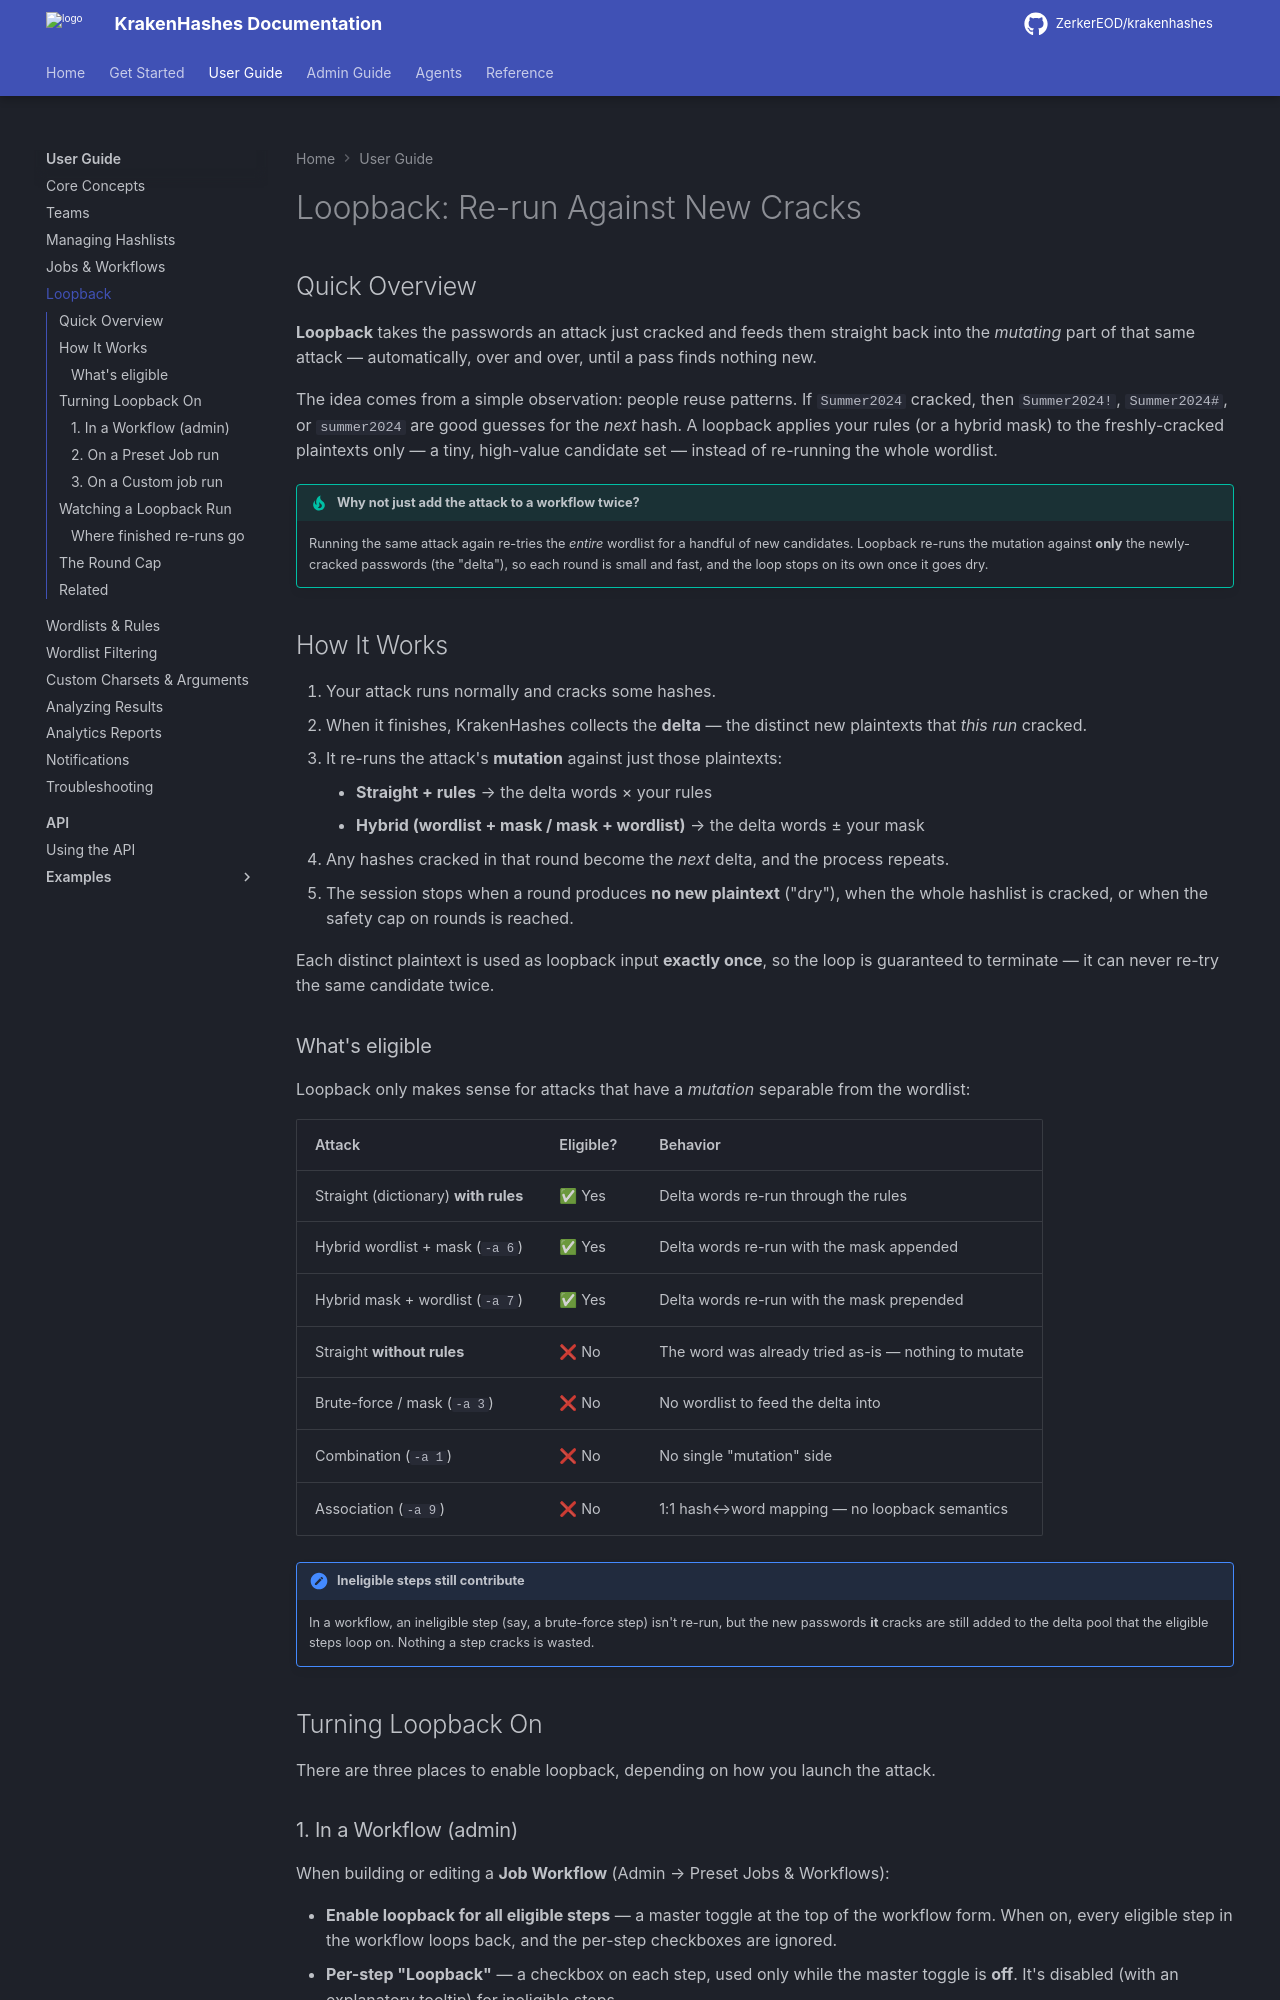

repository: ZerkerEOD/krakenhashes · page: latest/user-guide/loopback/index.html · generator: mkdocs

# Loopback: Re-run Against New Cracks

## Quick Overview

**Loopback** takes the passwords an attack just cracked and feeds them straight back into
the *mutating* part of that same attack — automatically, over and over, until a pass finds
nothing new.

The idea comes from a simple observation: people reuse patterns. If `Summer2024` cracked,
then `Summer2024!`, `Summer2024#`, or `summer2024` are good guesses for the *next* hash. A
loopback applies your rules (or a hybrid mask) to the freshly-cracked plaintexts only — a
tiny, high-value candidate set — instead of re-running the whole wordlist.

!!! tip "Why not just add the attack to a workflow twice?"
    Running the same attack again re-tries the *entire* wordlist for a handful of new
    candidates. Loopback re-runs the mutation against **only** the newly-cracked passwords
    (the "delta"), so each round is small and fast, and the loop stops on its own once it
    goes dry.

## How It Works

1. Your attack runs normally and cracks some hashes.
2. When it finishes, KrakenHashes collects the **delta** — the distinct new plaintexts that
   *this run* cracked.
3. It re-runs the attack's **mutation** against just those plaintexts:
    - **Straight + rules** → the delta words × your rules
    - **Hybrid (wordlist + mask / mask + wordlist)** → the delta words ± your mask
4. Any hashes cracked in that round become the *next* delta, and the process repeats.
5. The session stops when a round produces **no new plaintext** ("dry"), when the whole
   hashlist is cracked, or when the safety cap on rounds is reached.

Each distinct plaintext is used as loopback input **exactly once**, so the loop is
guaranteed to terminate — it can never re-try the same candidate twice.

### What's eligible

Loopback only makes sense for attacks that have a *mutation* separable from the wordlist:

| Attack | Eligible? | Behavior |
| --- | --- | --- |
| Straight (dictionary) **with rules** | ✅ Yes | Delta words re-run through the rules |
| Hybrid wordlist + mask (`-a 6`) | ✅ Yes | Delta words re-run with the mask appended |
| Hybrid mask + wordlist (`-a 7`) | ✅ Yes | Delta words re-run with the mask prepended |
| Straight **without rules** | ❌ No | The word was already tried as-is — nothing to mutate |
| Brute-force / mask (`-a 3`) | ❌ No | No wordlist to feed the delta into |
| Combination (`-a 1`) | ❌ No | No single "mutation" side |
| Association (`-a 9`) | ❌ No | 1:1 hash↔word mapping — no loopback semantics |

!!! note "Ineligible steps still contribute"
    In a workflow, an ineligible step (say, a brute-force step) isn't re-run, but the new
    passwords **it** cracks are still added to the delta pool that the eligible steps loop
    on. Nothing a step cracks is wasted.

## Turning Loopback On

There are three places to enable loopback, depending on how you launch the attack.
